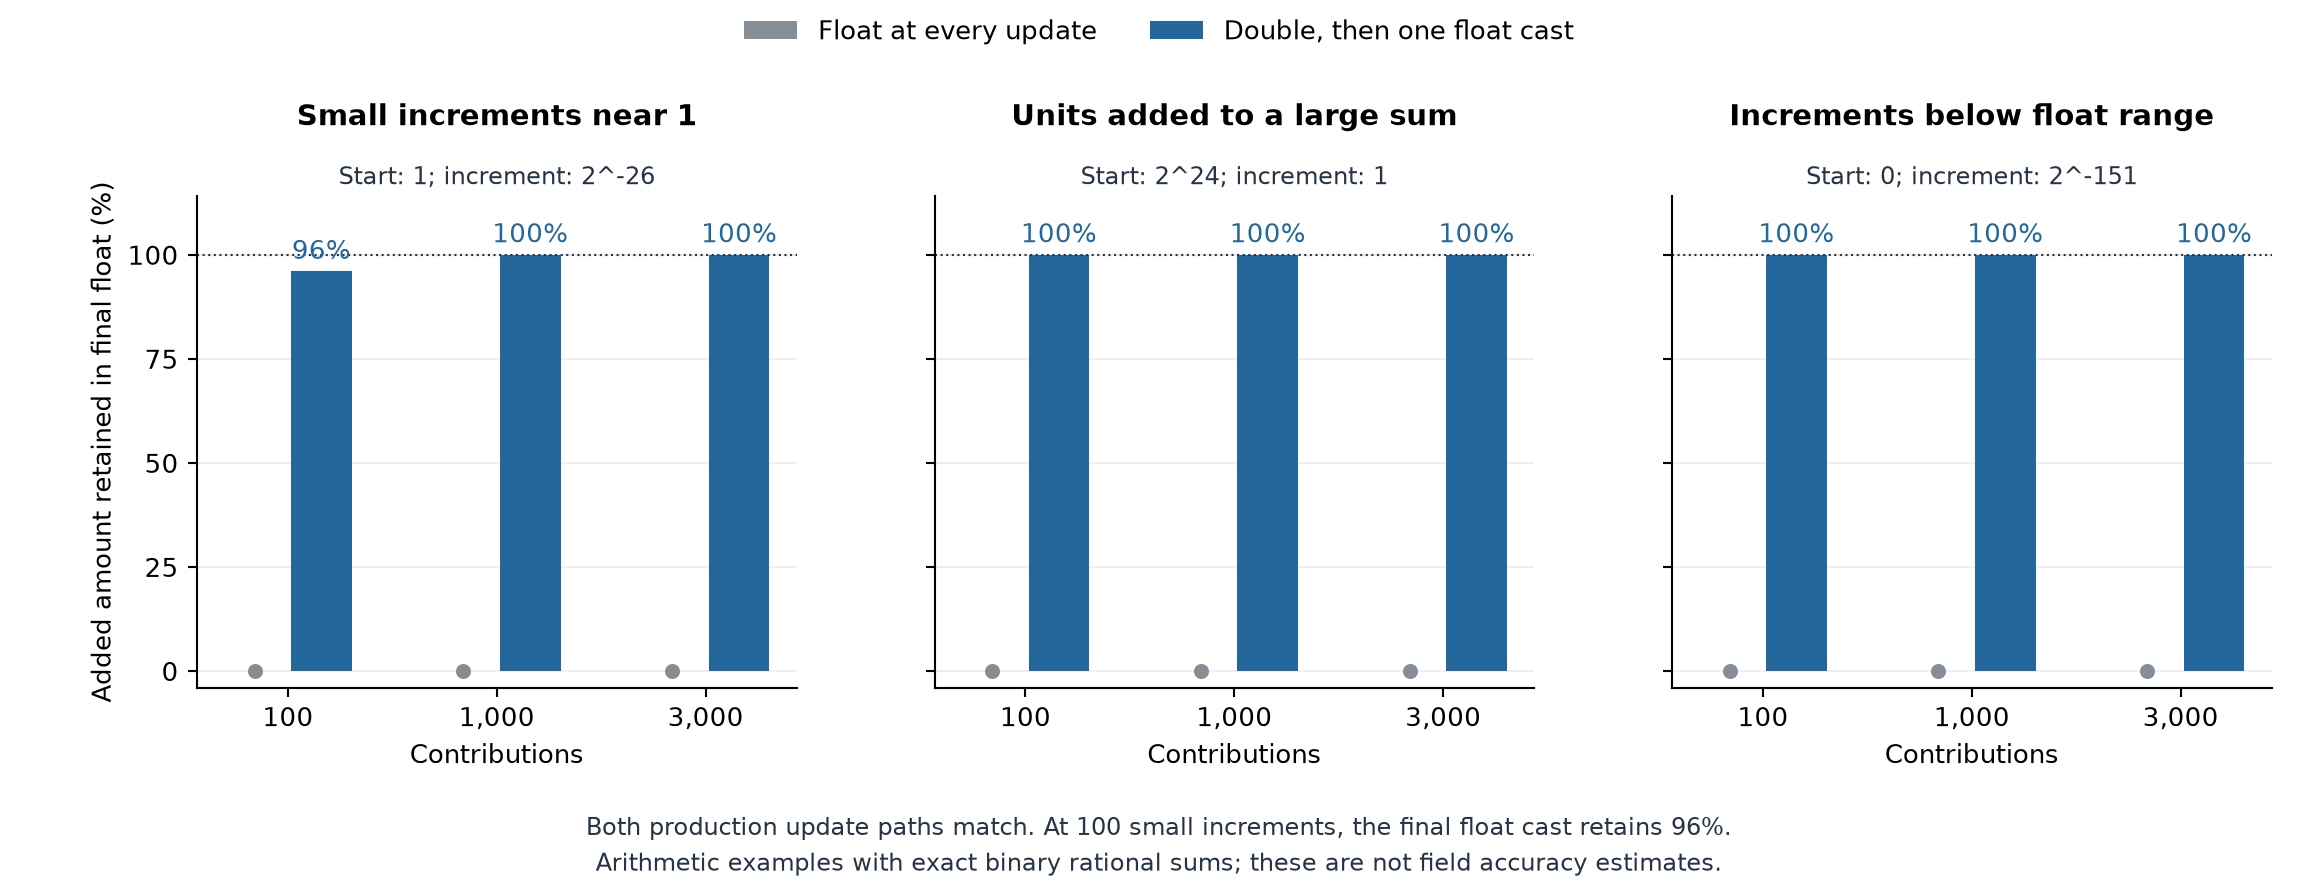

Source data for this figure (header and first rows):
scenario, contributions, site, start, increment, exact_sum, baseline_float, candidate_float, baseline_increment_retained_percent, candidate_increment_retained_percent, baseline_absolute_error, candidate_absolute_error
unit_tiny, 100, new, 1, 1.4901161193847656e-08, 1, 1.0, 1, 0.0, 96.0, 1.4901161193847656e-06, 5.960464477539063e-08
unit_tiny, 100, residual, 1, 1.4901161193847656e-08, 1, 1.0, 1, 0.0, 96.0, 1.4901161193847656e-06, 5.960464477539063e-08
large_unit, 100, new, 16777216, 1, 16777316, 16777216, 16777316, 0.0, 100.0, 100.0, 0.0
large_unit, 100, residual, 16777216, 1, 16777316, 16777216, 16777316, 0.0, 100.0, 100.0, 0.0
subnormal, 100, new, 0, 3.503246160812043e-46, 3.5032461608120427e-44, 0.0, 3.5032461608120427e-44, 0.0, 100.0, 3.5032461608120427e-44, 0.0
subnormal, 100, residual, 0, 3.503246160812043e-46, 3.5032461608120427e-44, 0.0, 3.5032461608120427e-44, 0.0, 100.0, 3.5032461608120427e-44, 0.0
unit_tiny, 1000, new, 1, 1.4901161193847656e-08, 1, 1.0, 1, 0.0, 100.0, 1.4901161193847656e-05, 0.0
unit_tiny, 1000, residual, 1, 1.4901161193847656e-08, 1, 1.0, 1, 0.0, 100.0, 1.4901161193847656e-05, 0.0
large_unit, 1000, new, 16777216, 1, 16778216, 16777216, 16778216, 0.0, 100.0, 1000, 0.0
large_unit, 1000, residual, 16777216, 1, 16778216, 16777216, 16778216, 0.0, 100.0, 1000, 0.0
subnormal, 1000, new, 0, 3.503246160812043e-46, 3.5032461608120427e-43, 0.0, 3.5032461608120427e-43, 0.0, 100.0, 3.5032461608120427e-43, 0.0
subnormal, 1000, residual, 0, 3.503246160812043e-46, 3.5032461608120427e-43, 0.0, 3.5032461608120427e-43, 0.0, 100.0, 3.5032461608120427e-43, 0.0
unit_tiny, 3000, new, 1, 1.4901161193847656e-08, 1, 1.0, 1, 0.0, 100.0, 4.470348358154297e-05, 0.0
unit_tiny, 3000, residual, 1, 1.4901161193847656e-08, 1, 1.0, 1, 0.0, 100.0, 4.470348358154297e-05, 0.0
large_unit, 3000, new, 16777216, 1, 16780216, 16777216, 16780216, 0.0, 100.0, 3000, 0.0
large_unit, 3000, residual, 16777216, 1, 16780216, 16777216, 16780216, 0.0, 100.0, 3000, 0.0
subnormal, 3000, new, 0, 3.503246160812043e-46, 1.0509738482436128e-42, 0.0, 1.0509738482436128e-42, 0.0, 100.0, 1.0509738482436128e-42, 0.0
subnormal, 3000, residual, 0, 3.503246160812043e-46, 1.0509738482436128e-42, 0.0, 1.0509738482436128e-42, 0.0, 100.0, 1.0509738482436128e-42, 0.0
unit_tiny, 1000000, new, 1, 1.4901161193847656e-08, 1.015, 1.0, 1.015, 0.0, 100.0, 0.0149, 0.0
unit_tiny, 1000000, residual, 1, 1.4901161193847656e-08, 1.015, 1.0, 1.015, 0.0, 100.0, 0.0149, 0.0
large_unit, 1000000, new, 16777216, 1, 17777216, 16777216, 17777216, 0.0, 100.0, 1000000, 0.0
large_unit, 1000000, residual, 16777216, 1, 17777216, 16777216, 17777216, 0.0, 100.0, 1000000, 0.0
subnormal, 1000000, new, 0, 3.503246160812043e-46, 3.5032461608120427e-40, 0.0, 3.5032461608120427e-40, 0.0, 100.0, 3.5032461608120427e-40, 0.0
subnormal, 1000000, residual, 0, 3.503246160812043e-46, 3.5032461608120427e-40, 0.0, 3.5032461608120427e-40, 0.0, 100.0, 3.5032461608120427e-40, 0.0
